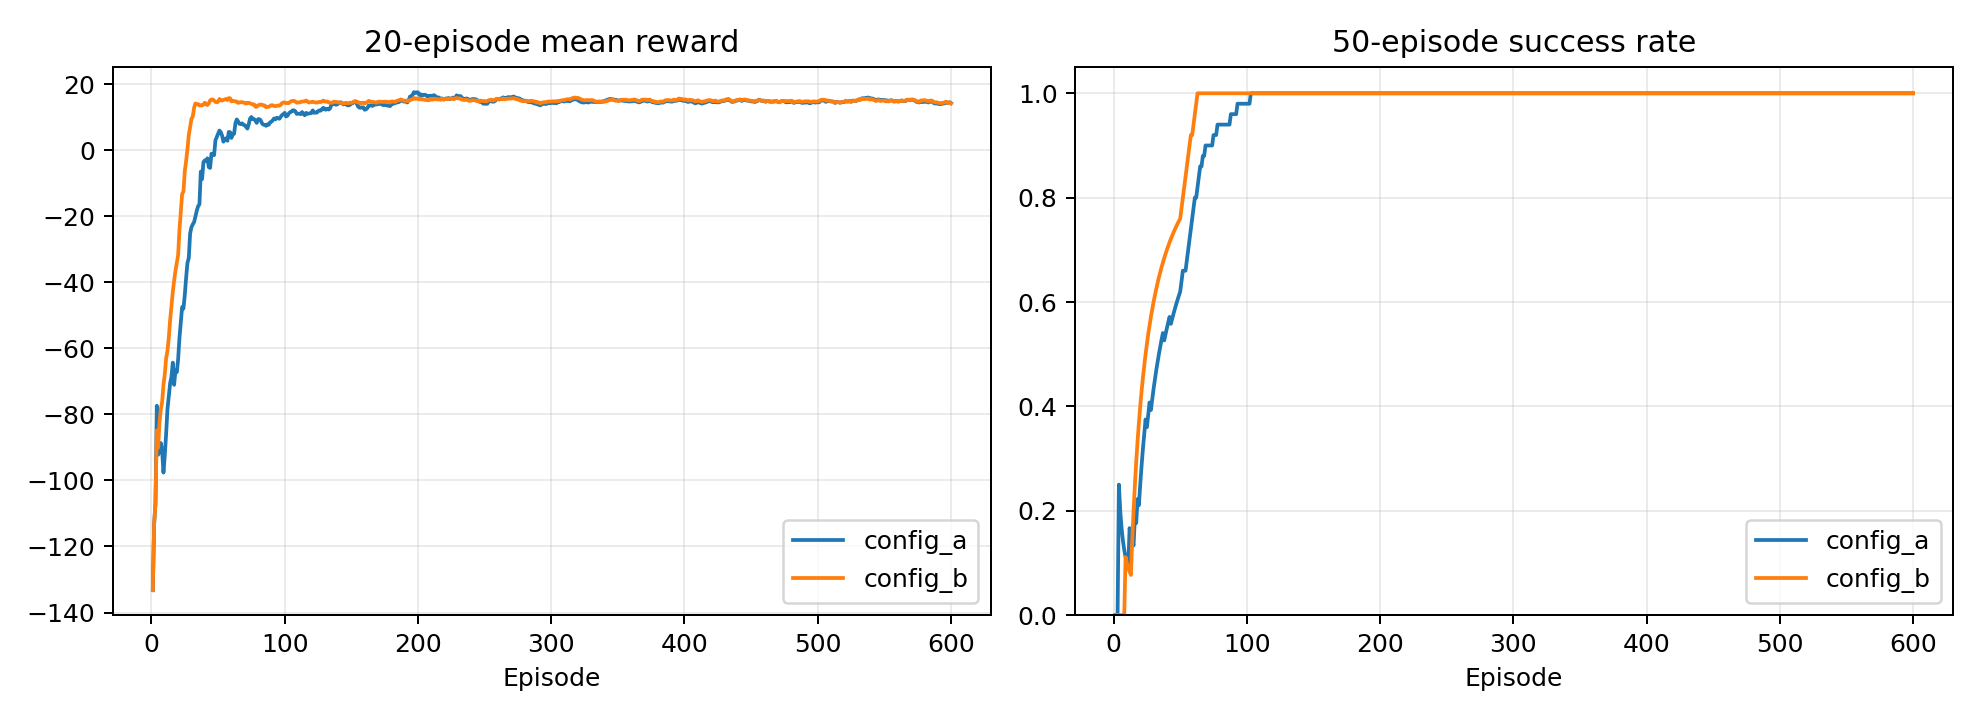

Data behind this chart, as committed beside it:
configuration, epsilon_decay, training_episodes, training_seconds, final_epsilon, final_20_mean_training_reward, final_50_training_success_rate, evaluation_success_rate, mean_evaluation_reward, mean_evaluation_length, mean_final_absolute_error
config_a, 0.995, 600, 23.73, 0.05, 14.27, 1, 1.0, 13.28, 19.75, 0.006761
config_b, 0.985, 600, 18.24, 0.05, 14.19, 1, 1.0, 13.23, 19.25, 0.008558
